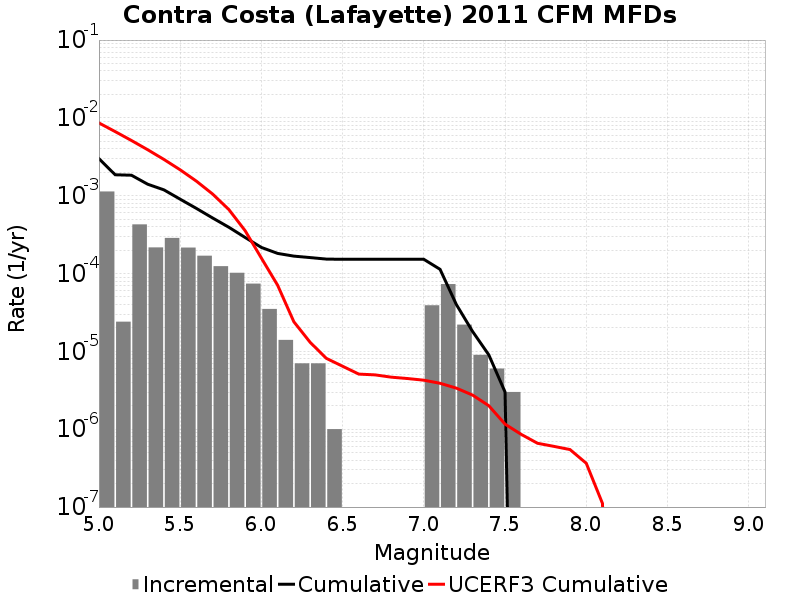

The data file committed next to this chart (first rows):
Magnitude, Incremental Rate, Cumulative Rate, UCERF3 Cumulative Rate
5.05, 0.001133, 0.002992, 0.00861
5.15, 2.4072197E-5, 0.001859, 0.006668
5.25, 4.2828452E-4, 0.001835, 0.005125
5.35, 2.1664977E-4, 0.001406, 0.0039
5.45, 2.8686036E-4, 0.00119, 0.002926
5.55, 2.1564677E-4, 9.027074E-4, 0.002153
5.65, 1.6950839E-4, 6.8706064E-4, 0.001539
5.75, 1.2437302E-4, 5.1755225E-4, 0.001051
5.85, 1.0230684E-4, 3.9317922E-4, 6.633027E-4
5.95, 7.422261E-5, 2.9087238E-4, 3.5547797E-4
6.05, 3.5105288E-5, 2.1664977E-4, 1.5808294E-4
6.15, 1.4042115E-5, 1.8154448E-4, 7.080213E-5
6.25, 7.0210576E-6, 1.6750237E-4, 2.4014318E-5
6.35, 7.0210576E-6, 1.6048132E-4, 1.3097477E-5
6.45, 1.0030083E-6, 1.5346026E-4, 8.139762E-6
6.55, 0.0, 1.5245724E-4, 6.445268E-6
6.65, 0.0, 1.5245724E-4, 5.1073175E-6
6.75, 0.0, 1.5245724E-4, 4.992053E-6
6.85, 0.0, 1.5245724E-4, 4.664854E-6
6.95, 0.0, 1.5245724E-4, 4.4799067E-6
7.05, 3.911732E-5, 1.5245724E-4, 4.2651513E-6
7.15, 7.32196E-5, 1.1333993E-4, 3.8918083E-6
7.25, 2.206618E-5, 4.012033E-5, 3.3739286E-6
7.35, 9.027074E-6, 1.8054148E-5, 2.7473466E-6
7.45, 6.018049E-6, 9.027074E-6, 2.0051395E-6
7.55, 3.0090246E-6, 3.0090246E-6, 1.1629064E-6
7.65, 0.0, 0.0, 8.5783194E-7
7.75, 0.0, 0.0, 6.5986023E-7
7.85, 0.0, 0.0, 6.027186E-7
7.95, 0.0, 0.0, 5.478757E-7
8.05, 0.0, 0.0, 3.6535724E-7
8.15, 0.0, 0.0, 1.1106757E-7
8.25, 0.0, 0.0, 0.0
8.35, 0.0, 0.0, 0.0
8.45, 0.0, 0.0, 0.0
8.55, 0.0, 0.0, 0.0
8.65, 0.0, 0.0, 0.0
8.75, 0.0, 0.0, 0.0
8.85, 0.0, 0.0, 0.0
8.95, 0.0, 0.0, 0.0
9.05, 0.0, 0.0, 0.0
